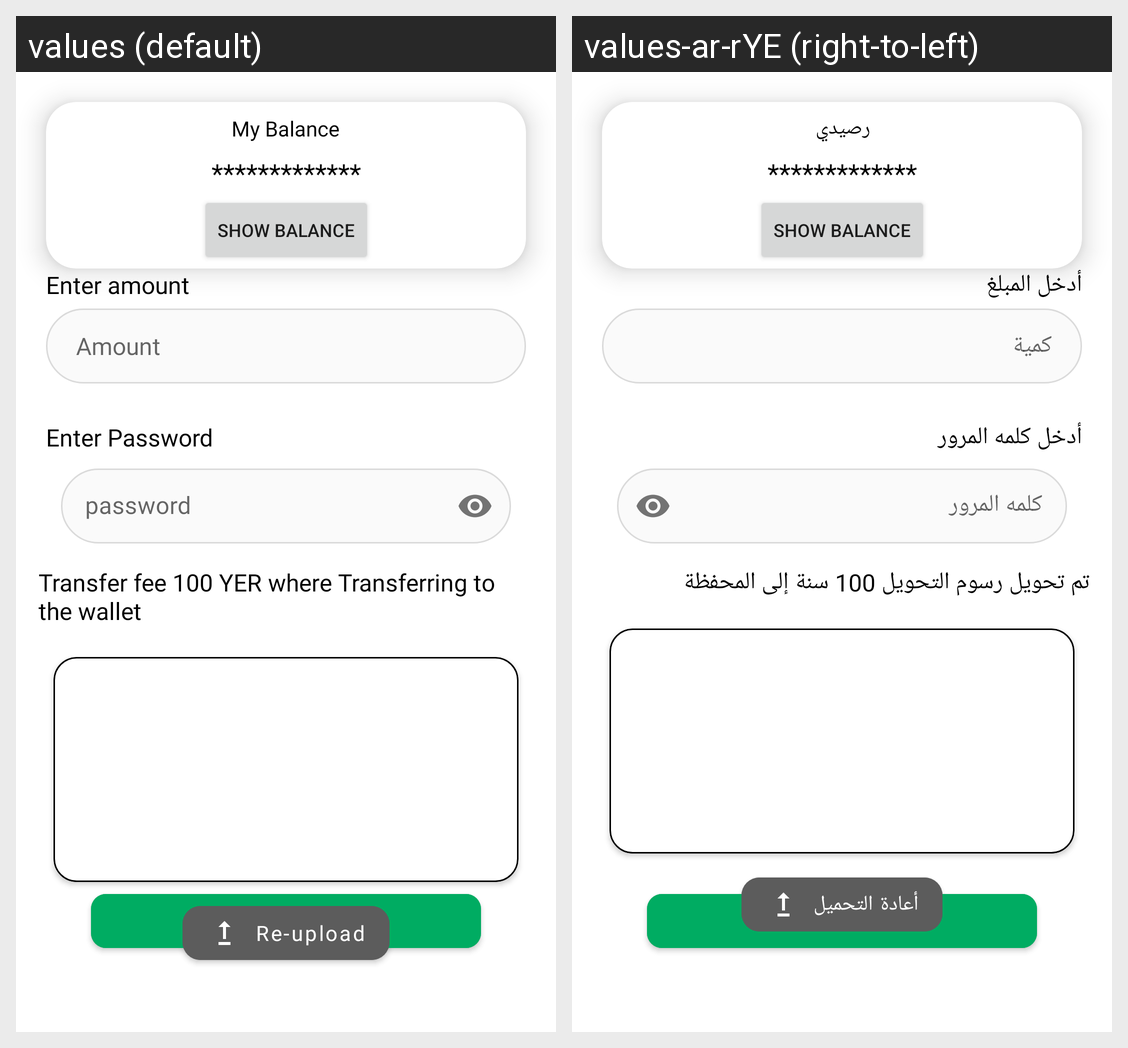

Translations of the strings shown on this Android screen, per locale in the grid:
Android screen res/layout/fragment_teller_deposit.xml rendered under 2 locales, left to right: values (default), values-ar-rYE (right-to-left). Device: Nexus 5 (rendered at 1080×1920; each locale shown at half size, 540×960, under a caption strip naming it); theme Theme.Wallet.
Strings drawn on this screen, with the default value and each locale's value (text and hints the layout hard-codes, and strings that could not be matched under every locale, appear in the picture but are not listed):

my_balance
  values: My Balance
  values-ar-rYE: رصيدي

enter_amount
  values: Enter amount
  values-ar-rYE: أدخل المبلغ

amount
  values: Amount
  values-ar-rYE: كمية

enter_password
  values: Enter Password
  values-ar-rYE: أدخل كلمه المرور

password
  values: password
  values-ar-rYE: كلمه المرور

transfer_fee_100_yer_where_transferring_to_the_wallet
  values: Transfer fee 100 YER where Transferring to the wallet
  values-ar-rYE: تم تحويل رسوم التحويل 100 سنة إلى المحفظة

confirm
  values: Confirm
  values-ar-rYE: تأكيد

re_upload
  values: Re-upload
  values-ar-rYE: أعادة التحميل
